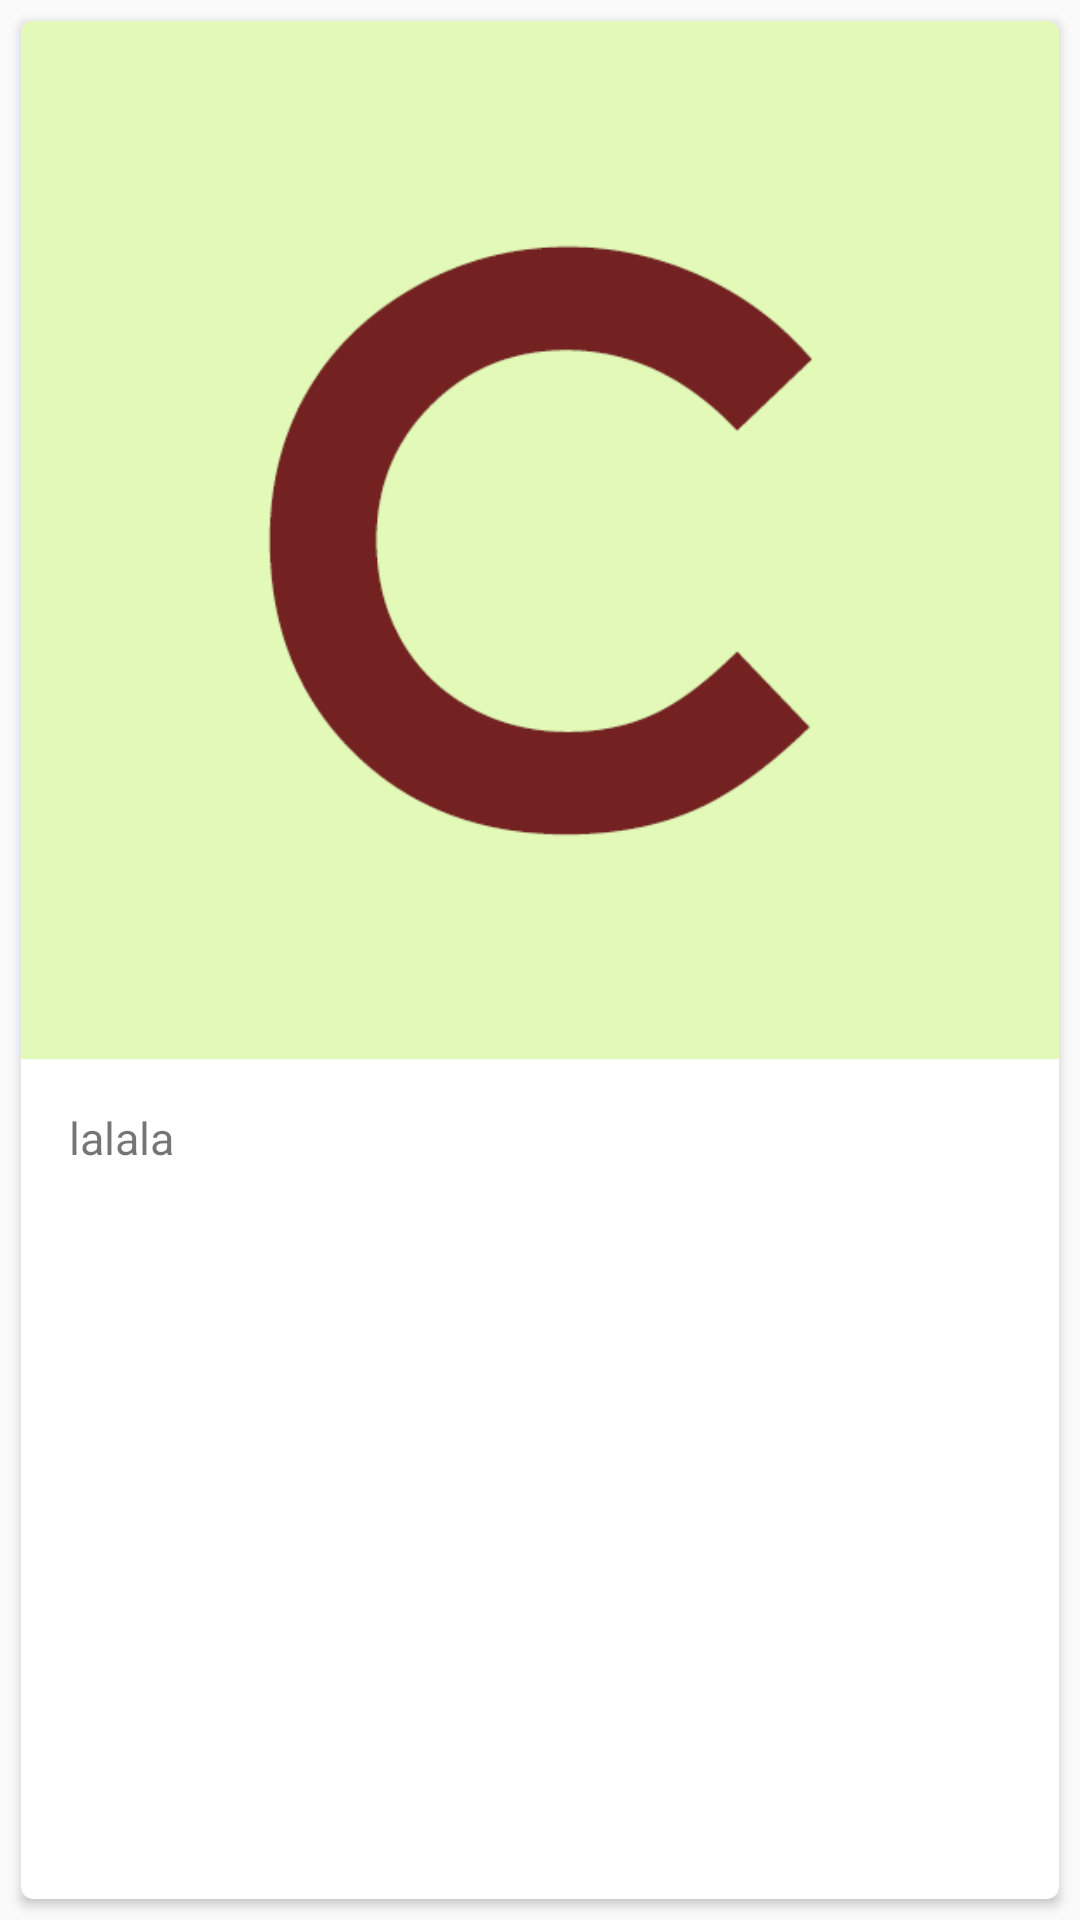

Layout XML and referenced resources for this Android screen:
<!-- AndroidManifest.xml: application theme AppTheme -->
<!-- res/layout/custom_profile_row.xml -->
<?xml version="1.0" encoding="utf-8"?>
<RelativeLayout xmlns:android="http://schemas.android.com/apk/res/android"
    xmlns:card_view="http://schemas.android.com/apk/res-auto"
    android:layout_width="match_parent"
    android:layout_height="match_parent">

    <android.support.v7.widget.CardView
        android:layout_width="match_parent"
        android:layout_height="match_parent"
        android:layout_margin="7dp"
        android:id="@+id/custom_cards"
        card_view:cardCornerRadius="4dp"
        android:elevation="2dp"
        >
        <RelativeLayout
            android:layout_width="match_parent"
            android:layout_height="match_parent">
        
            
            
            
            
            
            
            
            
            
            

        <ImageView
            android:layout_width="match_parent"
            android:layout_height="wrap_content"
            android:src="@drawable/logo"
            android:id="@+id/feedImage"
            android:adjustViewBounds="true"
            android:layout_below="@+id/nickname"
            android:layout_alignParentTop="true"
            android:layout_alignParentStart="true"
            />

        <TextView
            android:layout_width="match_parent"
            android:layout_height="wrap_content"
            android:text="lalala"
            android:id = "@+id/feedDesc"
            android:layout_below="@+id/feedImage"
            android:layout_centerHorizontal="true"
            android:paddingStart="16dp"
            android:paddingEnd="16dp"
            android:paddingTop="16dp"
            android:paddingBottom="24dp"
            android:textSize="15sp"
            />

        
            
            
            
            
            
            
            
            
            
            

        
            
            
            
            
            
            
            
            
            

        </RelativeLayout>
    </android.support.v7.widget.CardView>
</RelativeLayout>
<!-- resources referenced by this layout -->
<resources>
  <!-- drawable logo: png bitmap (drawable, 9148 bytes) -->
  <style name="AppTheme" parent="AppTheme.Base">
          
      </style>
  <style name="AppTheme.Base" parent="Theme.AppCompat.Light.NoActionBar">
          <item name="colorPrimary">@color/PrimaryColor</item>
          <item name="colorPrimaryDark">@color/PrimaryColorDark</item>
      </style>
  <color name="PrimaryColor">#3F51B5</color>
  <color name="PrimaryColorDark">#303F9F</color>
</resources>
